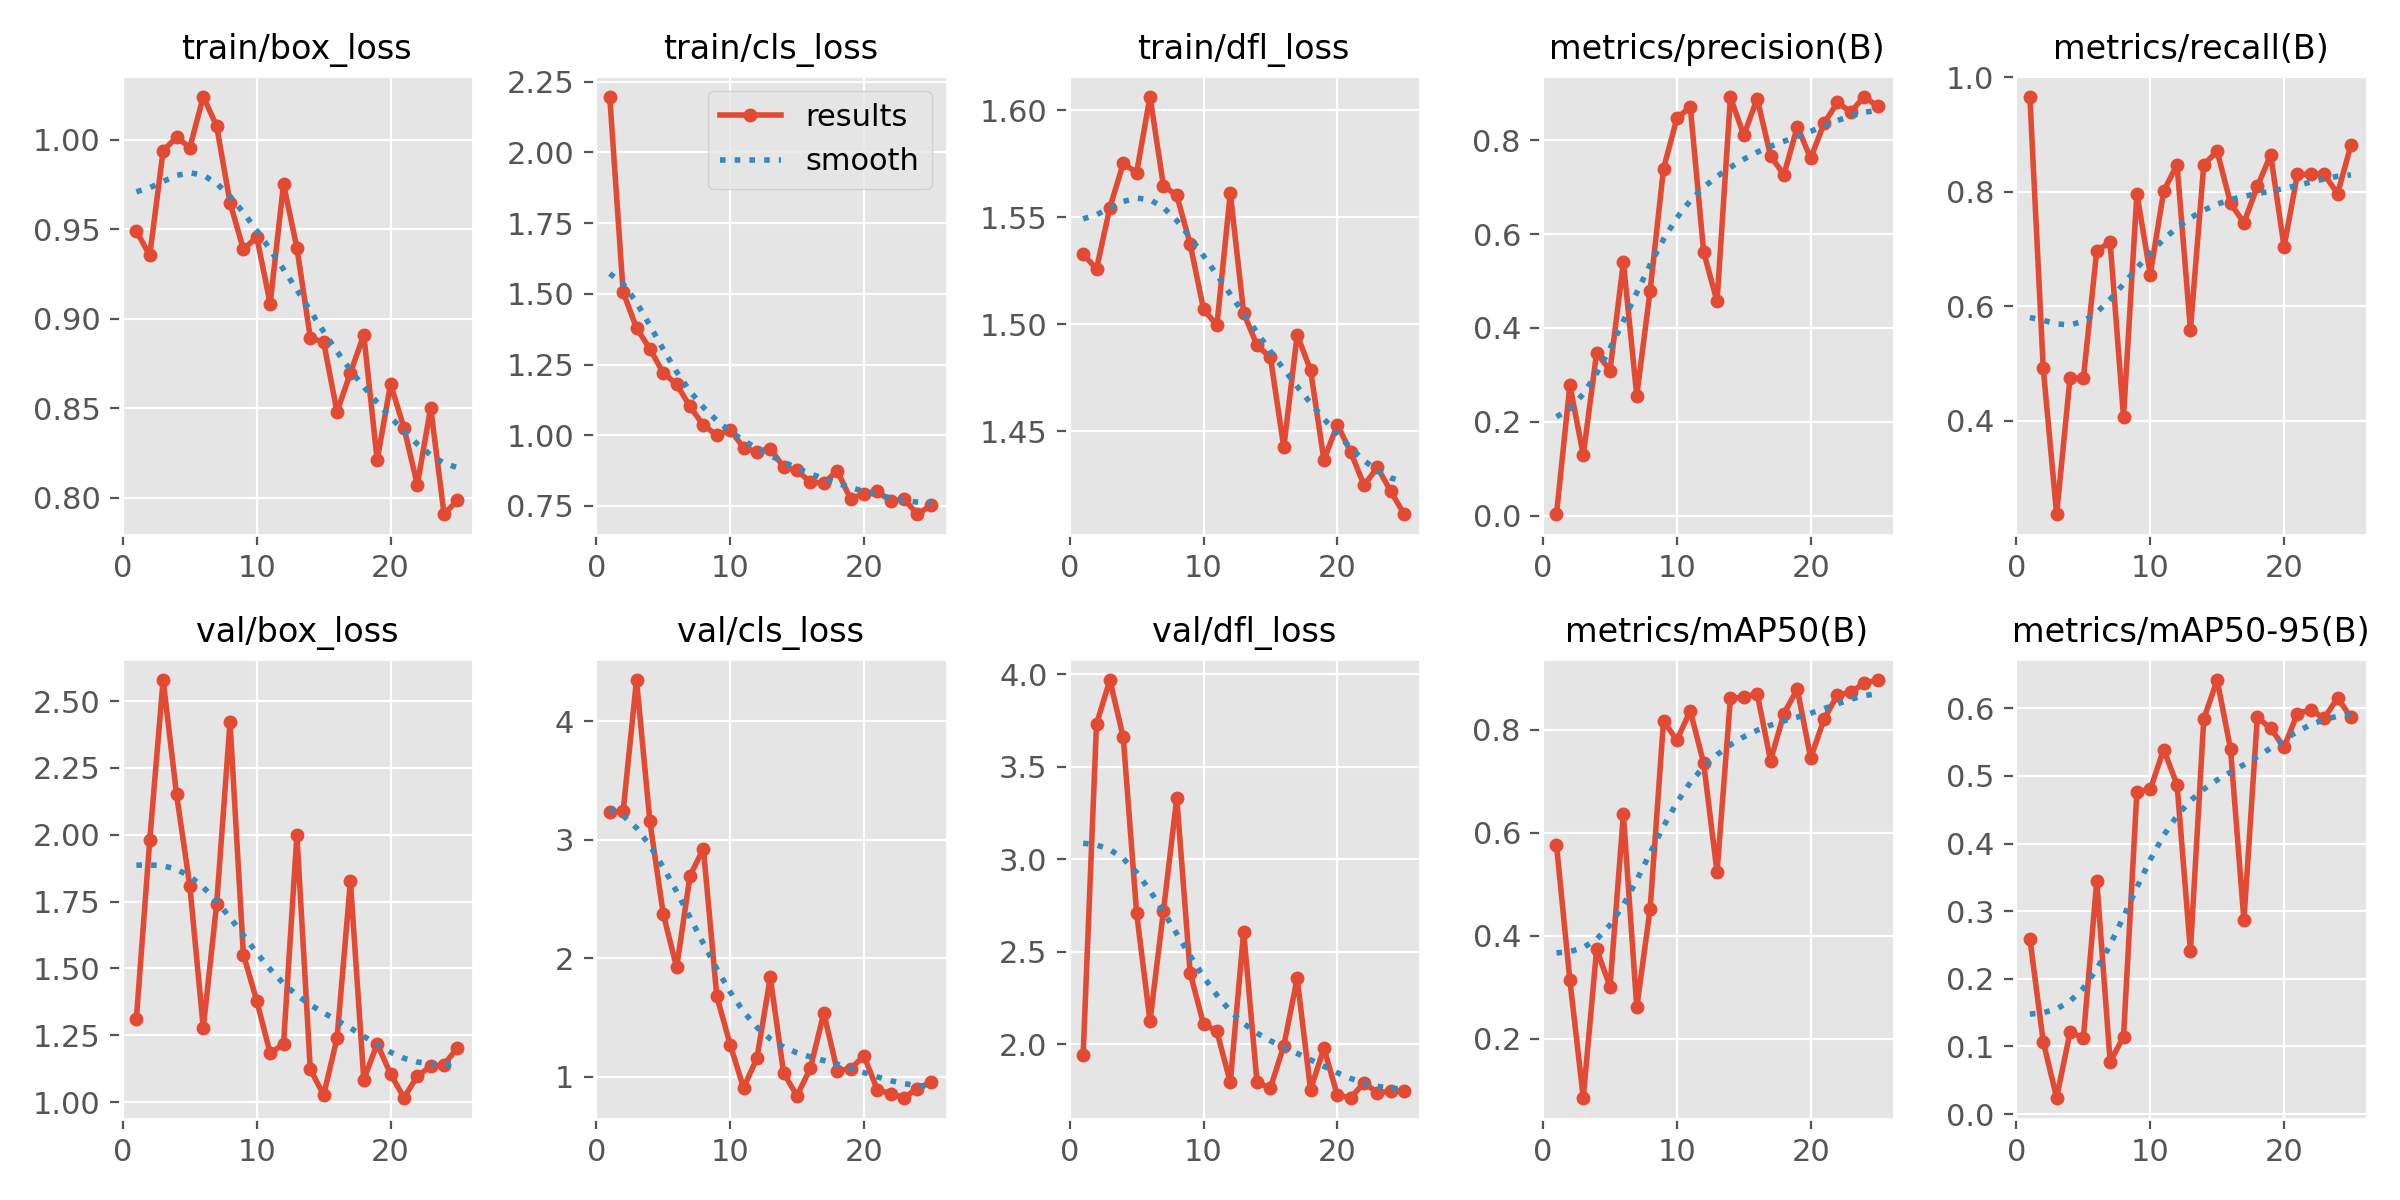

The file beside this chart, header and first rows:
epoch, time, train/box_loss, train/cls_loss, train/dfl_loss, metrics/precision(B), metrics/recall(B), metrics/mAP50(B), metrics/mAP50-95(B), val/box_loss, val/cls_loss, val/dfl_loss, lr/pg0, lr/pg1, lr/pg2
1, 39.93, 0.949, 2.198, 1.533, 0.00328, 0.9661, 0.5758, 0.2593, 1.312, 3.235, 1.939, 0.00058, 0.00058, 0.00058
2, 49.11, 0.9353, 1.507, 1.526, 0.2787, 0.4915, 0.3133, 0.1068, 1.98, 3.241, 3.733, 0.001157, 0.001157, 0.001157
3, 60.16, 0.9939, 1.379, 1.555, 0.129, 0.2373, 0.085, 0.02425, 2.579, 4.349, 3.97, 0.00171, 0.00171, 0.00171
4, 71.14, 1.001, 1.306, 1.575, 0.3473, 0.4746, 0.3733, 0.1209, 2.153, 3.155, 3.66, 0.001881, 0.001881, 0.001881
5, 80.1, 0.9957, 1.22, 1.571, 0.3093, 0.4746, 0.3009, 0.113, 1.807, 2.372, 2.707, 0.001842, 0.001842, 0.001842
6, 91.27, 1.024, 1.18, 1.607, 0.5403, 0.6972, 0.6356, 0.3446, 1.277, 1.923, 2.124, 0.001802, 0.001802, 0.001802
7, 101.9, 1.008, 1.102, 1.565, 0.256, 0.7119, 0.2604, 0.07758, 1.741, 2.696, 2.718, 0.001762, 0.001762, 0.001762
8, 111.3, 0.9649, 1.035, 1.56, 0.4797, 0.4068, 0.4523, 0.1141, 2.421, 2.926, 3.331, 0.001723, 0.001723, 0.001723
9, 122.2, 0.9387, 1.001, 1.538, 0.7395, 0.7966, 0.8175, 0.4767, 1.552, 1.681, 2.385, 0.001683, 0.001683, 0.001683
10, 133.4, 0.9457, 1.02, 1.507, 0.8467, 0.6554, 0.78, 0.4801, 1.379, 1.271, 2.108, 0.001644, 0.001644, 0.001644
11, 142.6, 0.9084, 0.9557, 1.5, 0.871, 0.801, 0.8371, 0.539, 1.183, 0.9054, 2.069, 0.001604, 0.001604, 0.001604
12, 153.7, 0.9751, 0.9416, 1.561, 0.5618, 0.8473, 0.7351, 0.4872, 1.217, 1.155, 1.793, 0.001564, 0.001564, 0.001564
13, 164.8, 0.9396, 0.9527, 1.505, 0.4564, 0.5593, 0.5236, 0.2413, 1.999, 1.838, 2.608, 0.001525, 0.001525, 0.001525
14, 174.3, 0.8894, 0.8872, 1.49, 0.8918, 0.8475, 0.8612, 0.5844, 1.123, 1.029, 1.792, 0.001485, 0.001485, 0.001485
15, 185, 0.8868, 0.8753, 1.485, 0.8106, 0.8705, 0.8637, 0.6417, 1.027, 0.8387, 1.763, 0.001446, 0.001446, 0.001446
16, 196.9, 0.8479, 0.8342, 1.442, 0.889, 0.7797, 0.8704, 0.5393, 1.24, 1.072, 1.991, 0.001406, 0.001406, 0.001406
17, 206.3, 0.8698, 0.8298, 1.495, 0.7669, 0.7458, 0.7405, 0.2863, 1.826, 1.538, 2.355, 0.001366, 0.001366, 0.001366
18, 217.1, 0.891, 0.8746, 1.479, 0.7262, 0.8092, 0.8317, 0.5867, 1.083, 1.052, 1.753, 0.001327, 0.001327, 0.001327
19, 228.1, 0.8209, 0.7745, 1.437, 0.829, 0.8644, 0.8791, 0.5702, 1.218, 1.065, 1.978, 0.001287, 0.001287, 0.001287
20, 237, 0.8635, 0.7936, 1.453, 0.7615, 0.7038, 0.7451, 0.5427, 1.105, 1.176, 1.723, 0.001248, 0.001248, 0.001248
21, 247.9, 0.8391, 0.8022, 1.44, 0.836, 0.8305, 0.821, 0.5922, 1.016, 0.8901, 1.71, 0.001208, 0.001208, 0.001208
22, 258.9, 0.8072, 0.7669, 1.425, 0.8804, 0.8305, 0.8678, 0.5976, 1.097, 0.8562, 1.79, 0.001168, 0.001168, 0.001168
23, 268.1, 0.8503, 0.7735, 1.433, 0.8602, 0.8305, 0.873, 0.5852, 1.134, 0.8225, 1.737, 0.001129, 0.001129, 0.001129
24, 279.2, 0.7908, 0.7208, 1.422, 0.8931, 0.7966, 0.8911, 0.6152, 1.14, 0.8999, 1.746, 0.001089, 0.001089, 0.001089
25, 290.3, 0.7985, 0.7517, 1.411, 0.8721, 0.8814, 0.8969, 0.5866, 1.203, 0.9532, 1.745, 0.00105, 0.00105, 0.00105
